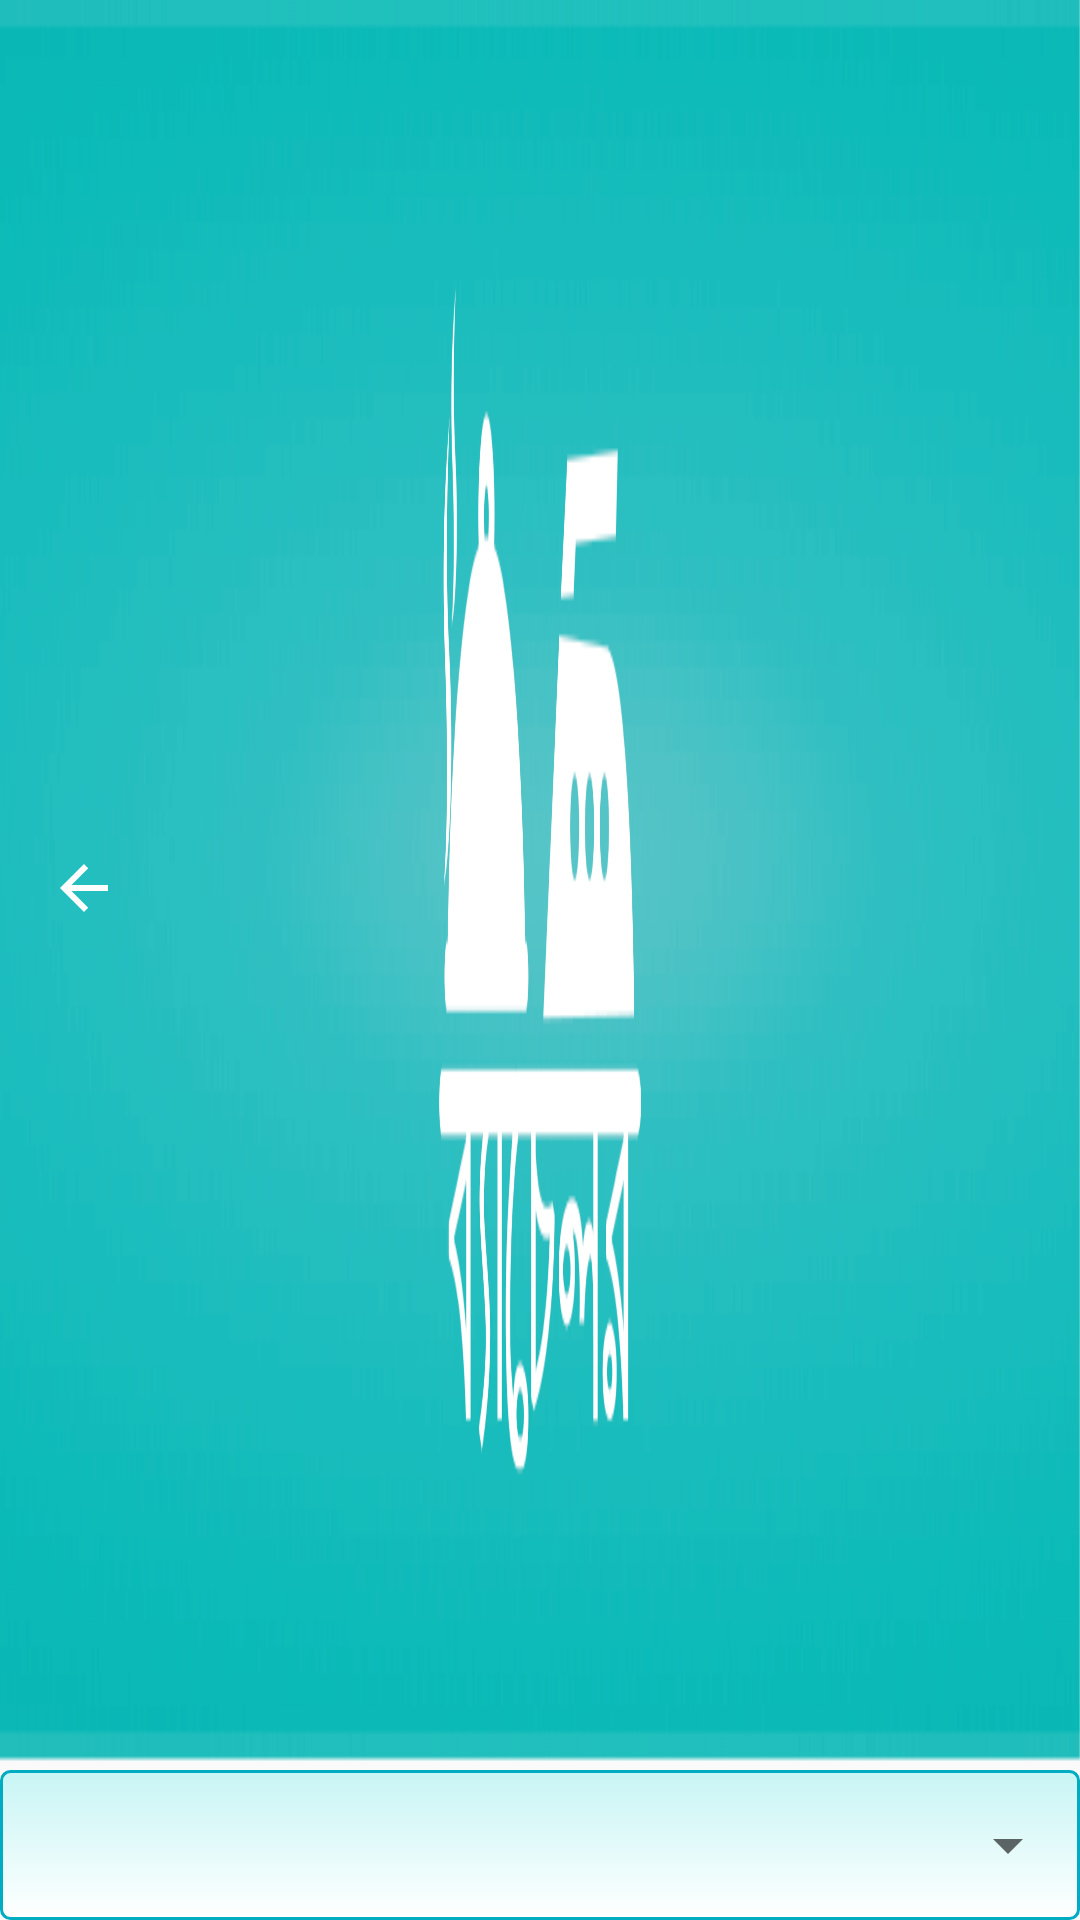

Here is an Android app screen rendered from its layout file. Give the layout XML and the strings, colors and styles it references.
<!-- AndroidManifest.xml: application theme AppTheme -->
<!-- res/layout/activity_setting.xml -->
<?xml version="1.0" encoding="utf-8"?>
<ScrollView
    xmlns:android="http://schemas.android.com/apk/res/android"
    android:layout_height="wrap_content"
    android:layout_width="match_parent"
    android:layout_marginTop="5dp"
    android:fillViewport="true">


        <LinearLayout
            android:layout_width="match_parent"
            android:layout_height="wrap_content"
            android:orientation="vertical">
                <android.support.v7.widget.Toolbar
                    android:id="@+id/toolbar1"
                    android:layout_width="match_parent"
                    android:layout_height="65dp"
                    android:layout_weight="0.01"
                    android:background="@drawable/bg"
                    android:minHeight="2dp">
                        <LinearLayout
                            android:layout_width="match_parent"
                            android:layout_height="40dp"
                            android:orientation="vertical">
                                <ImageView
                                    android:id="@+id/back2"
                                    android:layout_marginTop="10dp"
                                    android:layout_marginRight="70dp"
                                    android:layout_width="wrap_content"
                                    android:layout_height="wrap_content"
                                    android:src="@drawable/ic_arrow_back_black_24dp" />

                        </LinearLayout>
                </android.support.v7.widget.Toolbar>
                <LinearLayout
                    android:layout_width="match_parent"
                    android:background="@drawable/style1"

                    android:layout_height="50dp"
                    android:layout_marginTop="2dp">


                        <Spinner
                            android:id="@+id/spinner"
                            android:layout_width="match_parent"
                            android:layout_height="50dp" />
                </LinearLayout>


        </LinearLayout>
</ScrollView>
<!-- resources referenced by this layout -->
<resources>
  <!-- drawable bg: png bitmap (drawable-nodpi, 55682 bytes) -->
  <!-- drawable ic_arrow_back_black_24dp (drawable) -->
  <vector xmlns:android="http://schemas.android.com/apk/res/android"
  
          android:width="24dp"
          android:height="24dp"
          android:viewportWidth="24.0"
          android:viewportHeight="24.0">
      <path
          android:fillColor="#FFF"
          android:pathData="M20,11H7.83l5.59,-5.59L12,4l-8,8 8,8 1.41,-1.41L7.83,13H20v-2z"/>
  </vector>
  <!-- drawable style1 (drawable) -->
  <?xml version="1.0" encoding="utf-8"?>
  <shape xmlns:android="http://schemas.android.com/apk/res/android">
  
      android: thickness="18dp"
      android: shape="rectangle">
      <stroke android:width="1dp"
          android:color="#00ACC1"/>
      <corners android:radius="3dp"/>
      <gradient android:startColor="#c8f5f5"
  
          android:endColor="#ffffff"
          android:type="linear"
          android:angle="270"/>
  
  
  
  
  
  
  </shape>
  <style name="AppTheme" parent="Theme.AppCompat.Light.NoActionBar">
  
          <item name="drawerArrowStyle">@style/DrawerArrowStyle</item>
          
          <item name="colorPrimary">@color/colorPrimary</item>
          <item name="colorPrimaryDark">@color/colorPrimaryDark</item>
          <item name="colorAccent">@color/colorAccent</item>
      </style>
  <style name="DrawerArrowStyle" parent="Widget.AppCompat.DrawerArrowToggle">
          <item name="spinBars">true</item>
          <item name="color">@android:color/white</item>
      </style>
  <color name="colorPrimary">#fff</color>
  <color name="colorPrimaryDark">#149a9a</color>
  <color name="colorAccent">#00ACC1</color>
</resources>
